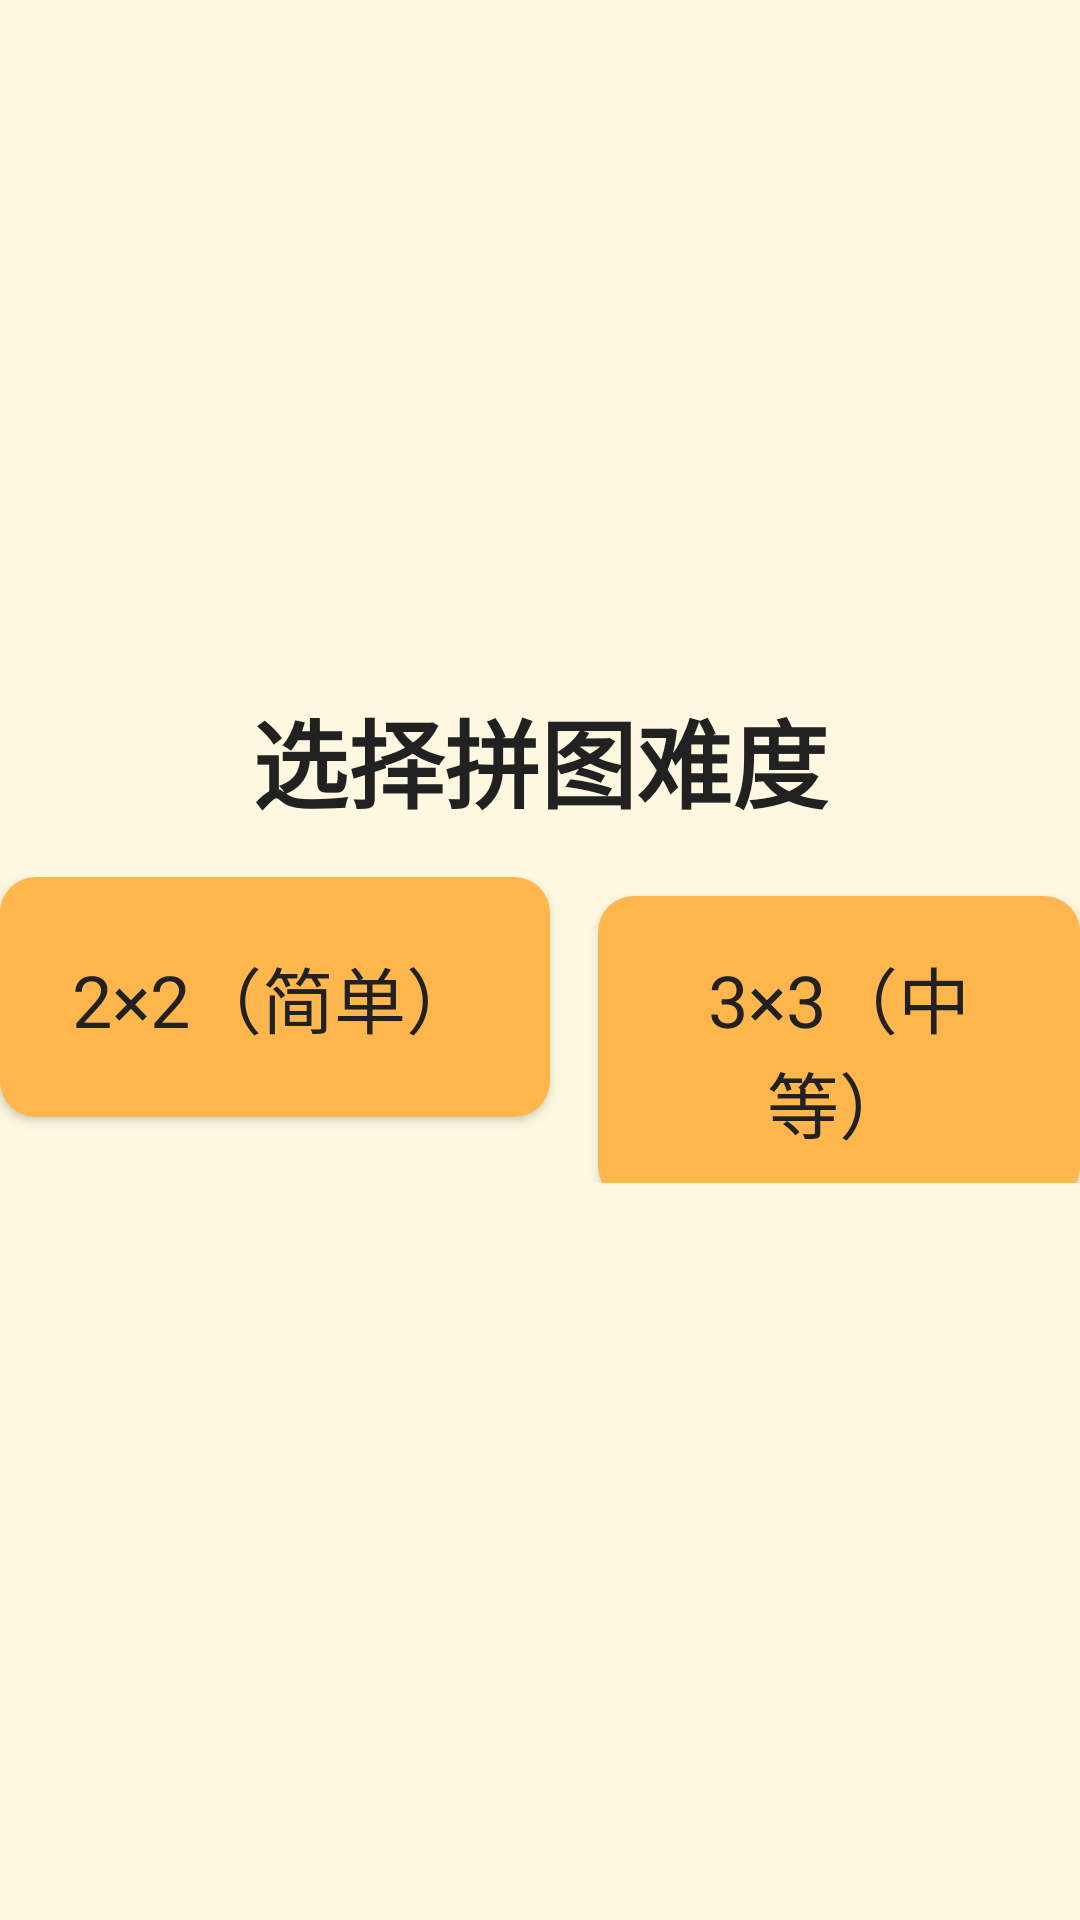

The Android layout XML behind this screen, and the referenced resources:
<!-- AndroidManifest.xml: application theme Theme.HappyChicks -->
<!-- res/layout/activity_puzzle.xml -->
<?xml version="1.0" encoding="utf-8"?>
<LinearLayout xmlns:android="http://schemas.android.com/apk/res/android"
    android:id="@+id/root"
    android:layout_width="match_parent"
    android:layout_height="match_parent"
    android:orientation="vertical"
    android:gravity="center"
    android:background="@color/bg_main"
    android:keepScreenOn="true">

    <TextView
        android:id="@+id/title"
        android:layout_width="wrap_content"
        android:layout_height="wrap_content"
        style="@style/Text.Title"
        android:text="@string/choose_puzzle_size"
        android:layout_marginBottom="16dp" />

    <LinearLayout
        android:id="@+id/size_picker"
        android:layout_width="wrap_content"
        android:layout_height="wrap_content"
        android:orientation="horizontal"
        android:layout_marginBottom="16dp">

        <Button android:id="@+id/btn_2x2" style="@style/TvButton"
            android:layout_marginEnd="16dp"
            android:text="@string/puzzle_2x2" />
        <Button android:id="@+id/btn_3x3" style="@style/TvButton"
            android:text="@string/puzzle_3x3" />
    </LinearLayout>

    <GridLayout
        android:id="@+id/grid"
        android:visibility="gone"
        android:layout_width="wrap_content"
        android:layout_height="wrap_content" />

</LinearLayout>
<!-- resources referenced by this layout -->
<resources>
  <color name="bg_main">#FFF8E1</color>
  <string name="choose_puzzle_size">选择拼图难度</string>
  <string name="puzzle_2x2">2×2（简单）</string>
  <string name="puzzle_3x3">3×3（中等）</string>
  <style name="Text.Title" parent="android:TextAppearance">
          <item name="android:textSize">@dimen/text_title</item>
          <item name="android:textStyle">bold</item>
          <item name="android:textColor">@color/text_primary</item>
      </style>
  <style name="TvButton" parent="android:Widget.Button">
          <item name="android:layout_width">wrap_content</item>
          <item name="android:layout_height">wrap_content</item>
          <item name="android:background">@drawable/bg_tv_button</item>
          <item name="android:minWidth">@dimen/btn_min_width</item>
          <item name="android:minHeight">@dimen/btn_min_height</item>
          <item name="android:paddingStart">@dimen/btn_padding_h</item>
          <item name="android:paddingEnd">@dimen/btn_padding_h</item>
          <item name="android:paddingTop">@dimen/btn_padding_v</item>
          <item name="android:paddingBottom">@dimen/btn_padding_v</item>
          <item name="android:textSize">@dimen/text_body</item>
          <item name="android:textColor">@color/text_primary</item>
          <item name="android:focusable">true</item>
          <item name="android:focusableInTouchMode">false</item>
          <item name="android:clickable">true</item>
      </style>
  <style name="Theme.HappyChicks" parent="Theme.AppCompat.NoActionBar">
          <item name="colorPrimary">@color/primary</item>
          <item name="colorPrimaryDark">@color/primary_dark</item>
          <item name="colorAccent">@color/accent</item>
          <item name="android:windowBackground">@color/bg_main</item>
          <item name="android:windowNoTitle">true</item>
          <item name="android:windowFullscreen">true</item>
          <item name="android:windowContentOverlay">@null</item>
          <item name="android:textColorPrimary">@color/text_primary</item>
          <item name="android:textColorSecondary">@color/text_secondary</item>
      </style>
  <dimen name="text_title">32sp</dimen>
  <color name="text_primary">#212121</color>
  <!-- drawable bg_tv_button (drawable) -->
  <?xml version="1.0" encoding="utf-8"?>
  <selector xmlns:android="http://schemas.android.com/apk/res/android">
      <item android:state_focused="true">
          <layer-list>
              <item>
                  <shape android:shape="rectangle">
                      <solid android:color="@color/bg_card_focused" />
                      <corners android:radius="@dimen/btn_corner" />
                      <stroke android:width="@dimen/focus_stroke_width" android:color="@color/focus_stroke" />
                  </shape>
              </item>
          </layer-list>
      </item>
      <item android:state_pressed="true">
          <shape android:shape="rectangle">
              <solid android:color="@color/primary_dark" />
              <corners android:radius="@dimen/btn_corner" />
          </shape>
      </item>
      <item>
          <shape android:shape="rectangle">
              <solid android:color="@color/primary" />
              <corners android:radius="@dimen/btn_corner" />
          </shape>
      </item>
  </selector>
  <dimen name="btn_min_width">180dp</dimen>
  <dimen name="btn_min_height">80dp</dimen>
  <dimen name="btn_padding_h">24dp</dimen>
  <dimen name="btn_padding_v">16dp</dimen>
  <dimen name="text_body">24sp</dimen>
  <color name="primary">#FFB74D</color>
  <color name="primary_dark">#F57C00</color>
  <color name="accent">#4FC3F7</color>
  <color name="text_secondary">#616161</color>
  <color name="bg_card_focused">#FFFFF176</color>
  <dimen name="btn_corner">12dp</dimen>
  <dimen name="focus_stroke_width">4dp</dimen>
  <color name="focus_stroke">#FFFFFFFF</color>
</resources>
